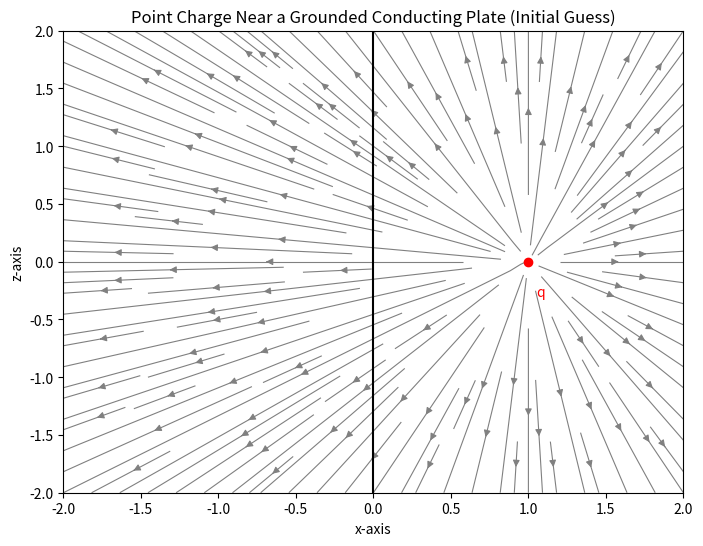

Generate this figure with matplotlib:
import numpy as np
import matplotlib.pyplot as plt

# Constants
q = 1.0  # Charge magnitude (arbitrary units)
a = 1.0  # Distance of the charge from the conducting plate

# Grid setup
x_min, x_max = -2 * a, 2 * a
y_min, y_max = -2 * a, 2 * a
x, y = np.meshgrid(np.linspace(x_min, x_max, 100), np.linspace(y_min, y_max, 100))

# Electric field components due to a charge at (a, 0)
def electric_field(q, x0, y0, x, y):
    r_squared = (x - x0)**2 + (y - y0)**2
    r_cubed = np.sqrt(r_squared) ** 3
    Ex = q * (x - x0) / r_cubed
    Ey = q * (y - y0) / r_cubed
    return Ex, Ey

# Electric field from only the positive charge at (a, 0)
Ex, Ey = electric_field(q, a, 0, x, y)

# Plotting
fig, ax = plt.subplots(figsize=(8, 6))
ax.streamplot(x, y, Ex, Ey, color='grey', linewidth=0.8, density=1.5)
ax.plot(a, 0, 'ro', label='Real Charge (q)')  # Real charge
ax.plot([0, 0], [y_min, y_max], color='black', linestyle='-', label='Conducting Plate')  # Conducting plate (dashed)

# Adding text annotation for the positive charge
ax.text(a + 0.05, -0.3, 'q', color='red', fontsize=10, ha='left')

# Labels and title
ax.set_title('Point Charge Near a Grounded Conducting Plate (Initial Guess)')
ax.set_xlabel('x-axis')
ax.set_ylabel('z-axis')
ax.set_xlim([x_min, x_max])
ax.set_ylim([y_min, y_max])
ax.grid(False)

plt.show()
